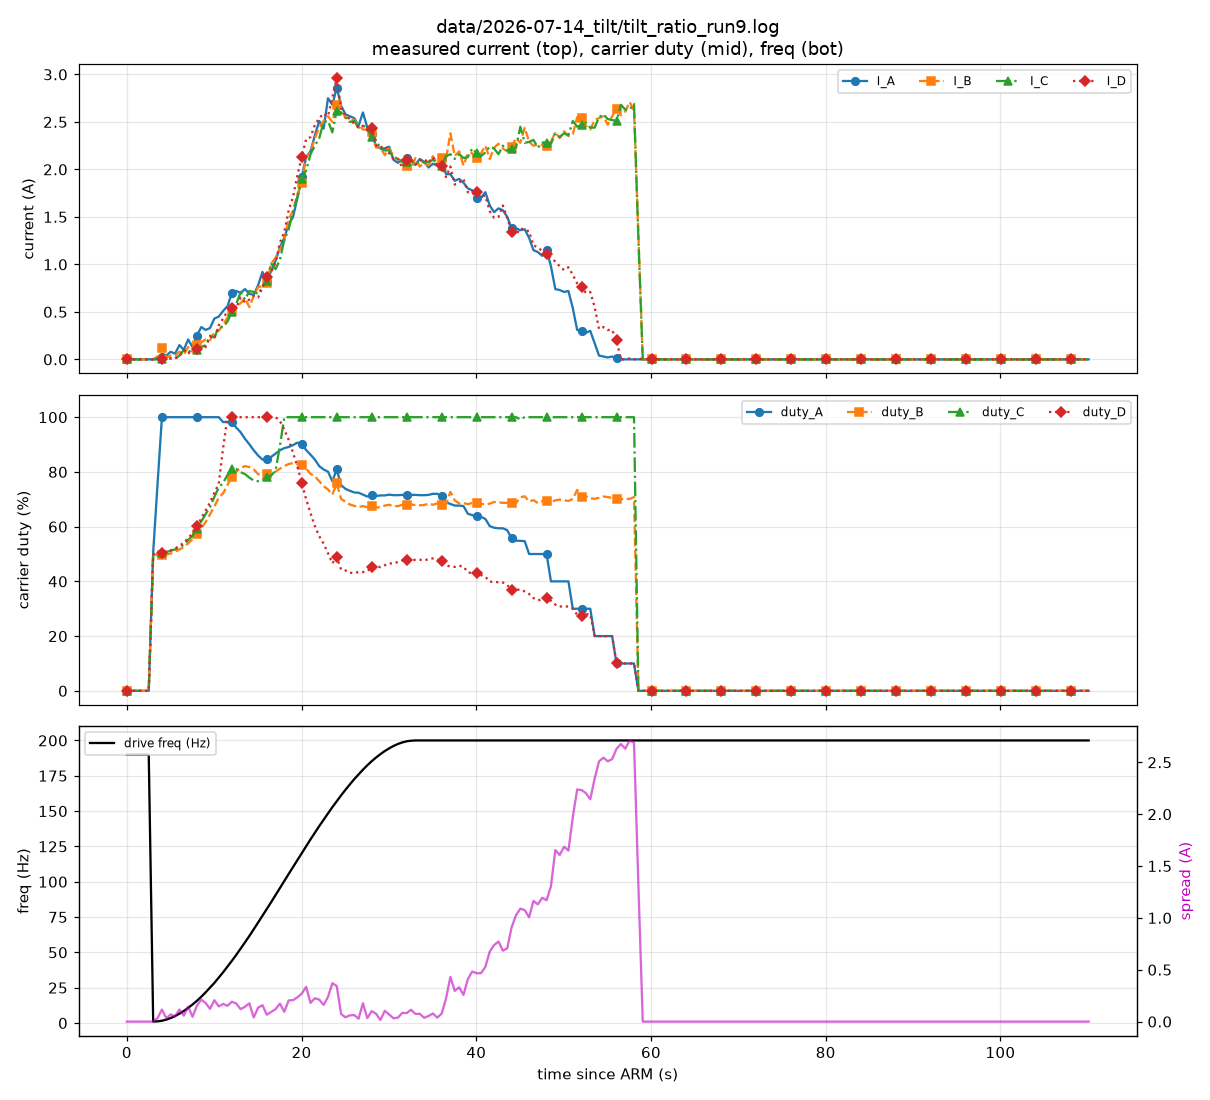

The file beside this chart, header and first rows:
t_s, phase, A, B, C, D, dutyA, dutyB, dutyC, dutyD
1.307, 0, 0.00, 0.00, 0.00, 0.00, 0.0, 0.0, 0.0, 0.0
1.804, 0, 0.00, 0.00, 0.00, 0.00, 0.0, 0.0, 0.0, 0.0
2.299, 0, 0.00, 0.00, 0.00, 0.00, 0.0, 0.0, 0.0, 0.0
2.806, 0, 0.00, 0.00, 0.00, 0.00, 0.0, 0.0, 0.0, 0.0
3.304, 0, 0.00, 0.00, 0.00, 0.00, 0.0, 0.0, 0.0, 0.0
3.801, 0, 0.00, 0.00, 0.00, 0.00, 0.0, 0.0, 0.0, 0.0
4.316, 1, 0.00, 0.00, 0.00, 0.00, 50.7, 50.0, 50.0, 50.0
4.811, 1, 0.00, 0.03, 0.01, 0.00, 75.7, 49.5, 49.9, 50.1
5.318, 1, 0.02, 0.12, 0.00, 0.00, 100.0, 49.5, 50.3, 50.5
5.813, 1, 0.04, 0.02, 0.00, 0.00, 100.0, 49.7, 50.7, 50.8
6.317, 1, 0.08, 0.04, 0.01, 0.01, 100.0, 50.2, 51.2, 51.3
6.812, 1, 0.06, 0.04, 0.01, 0.01, 100.0, 50.9, 51.7, 52.0
7.317, 1, 0.15, 0.08, 0.04, 0.03, 100.0, 51.6, 52.4, 53.0
7.812, 1, 0.10, 0.05, 0.10, 0.10, 100.0, 52.6, 53.4, 54.1
8.316, 1, 0.21, 0.13, 0.07, 0.06, 100.0, 53.9, 55.1, 55.9
8.820, 1, 0.13, 0.08, 0.12, 0.10, 100.0, 55.4, 56.7, 57.5
9.317, 1, 0.25, 0.15, 0.10, 0.11, 100.0, 57.2, 59.2, 60.2
9.814, 1, 0.34, 0.18, 0.13, 0.13, 100.0, 59.4, 61.9, 63.0
10.32, 1, 0.31, 0.21, 0.15, 0.13, 100.0, 61.7, 64.6, 65.9
10.82, 1, 0.33, 0.20, 0.25, 0.24, 100.0, 64.5, 67.2, 68.8
11.32, 1, 0.43, 0.29, 0.23, 0.22, 100.0, 67.4, 70.9, 72.4
11.82, 1, 0.45, 0.30, 0.34, 0.36, 100.0, 70.6, 74.3, 75.7
12.32, 1, 0.51, 0.37, 0.34, 0.43, 98.2, 72.2, 76.0, 88.8
12.82, 1, 0.56, 0.44, 0.40, 0.51, 98.3, 75.2, 78.9, 100.0
13.32, 1, 0.70, 0.52, 0.50, 0.54, 98.3, 78.3, 81.0, 100.0
13.82, 1, 0.72, 0.57, 0.58, 0.54, 96.2, 80.1, 81.1, 100.0
14.32, 1, 0.70, 0.59, 0.71, 0.65, 94.5, 81.5, 79.9, 100.0
14.82, 1, 0.74, 0.65, 0.63, 0.60, 92.1, 82.1, 79.2, 100.0
15.32, 1, 0.69, 0.55, 0.72, 0.63, 90.1, 81.8, 77.9, 100.0
15.83, 1, 0.68, 0.67, 0.71, 0.67, 87.9, 80.9, 76.9, 100.0
16.32, 1, 0.78, 0.76, 0.69, 0.65, 86.0, 79.2, 76.6, 100.0
16.82, 1, 0.92, 0.77, 0.76, 0.76, 84.5, 78.5, 77.0, 100.0
17.32, 1, 0.83, 0.80, 0.83, 0.87, 84.6, 79.1, 78.0, 100.0
17.82, 1, 0.93, 1.01, 1.01, 0.92, 85.5, 79.2, 78.7, 100.0
18.32, 1, 1.04, 1.07, 0.95, 1.02, 86.7, 80.1, 80.5, 100.0
18.83, 1, 1.18, 1.16, 1.05, 1.23, 87.9, 81.2, 89.5, 98.6
19.32, 1, 1.28, 1.25, 1.26, 1.34, 88.7, 82.1, 100.0, 95.5
19.83, 1, 1.42, 1.48, 1.37, 1.57, 89.1, 82.9, 100.0, 91.7
20.32, 1, 1.50, 1.56, 1.56, 1.71, 89.8, 83.2, 100.0, 87.0
20.83, 1, 1.70, 1.74, 1.71, 1.94, 90.7, 82.8, 100.0, 81.9
21.32, 1, 1.92, 1.86, 1.90, 2.13, 90.1, 82.5, 100.0, 75.9
21.82, 1, 2.13, 2.13, 1.99, 2.32, 88.0, 81.2, 100.0, 70.0
22.33, 1, 2.19, 2.18, 2.16, 2.34, 86.3, 79.3, 100.0, 64.9
22.82, 1, 2.36, 2.33, 2.25, 2.47, 84.5, 78.4, 100.0, 60.2
23.33, 1, 2.51, 2.44, 2.33, 2.54, 82.1, 76.6, 100.0, 56.5
23.82, 1, 2.43, 2.51, 2.50, 2.59, 80.9, 74.8, 100.0, 53.8
24.33, 1, 2.75, 2.56, 2.51, 2.56, 80.1, 73.6, 100.0, 50.3
24.82, 1, 2.68, 2.50, 2.39, 2.76, 76.6, 71.7, 100.0, 46.6
25.32, 1, 2.86, 2.68, 2.62, 2.96, 80.9, 75.8, 99.9, 48.9
25.83, 1, 2.67, 2.64, 2.60, 2.64, 75.2, 70.1, 100.0, 44.3
26.32, 1, 2.58, 2.54, 2.55, 2.57, 73.8, 69.1, 100.0, 44.0
26.82, 1, 2.56, 2.54, 2.50, 2.53, 73.1, 68.1, 100.0, 43.1
27.33, 1, 2.54, 2.52, 2.51, 2.48, 72.5, 67.6, 100.0, 43.1
27.82, 1, 2.46, 2.47, 2.44, 2.44, 72.4, 67.2, 100.0, 43.4
28.32, 1, 2.60, 2.42, 2.46, 2.46, 71.7, 67.5, 100.0, 43.4
28.83, 1, 2.44, 2.42, 2.43, 2.41, 71.0, 67.1, 100.0, 43.7
29.32, 1, 2.37, 2.39, 2.34, 2.44, 71.4, 67.4, 100.0, 45.2
29.83, 1, 2.25, 2.23, 2.31, 2.25, 71.2, 67.0, 100.0, 45.6
30.32, 1, 2.22, 2.23, 2.22, 2.23, 71.4, 67.1, 100.0, 45.2
30.83, 1, 2.22, 2.15, 2.20, 2.25, 71.4, 67.7, 100.0, 45.9
... 177 more rows
